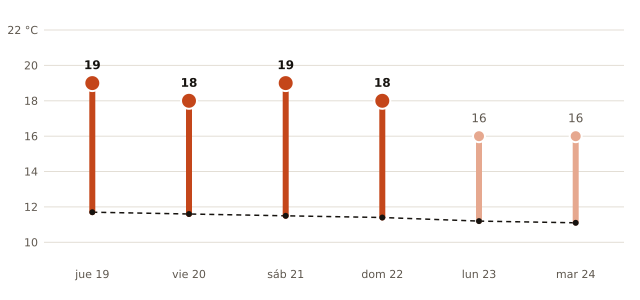

The data file committed next to this chart (first rows):
fecha, máxima_prevista_C, máxima_normal_1991_2020_C
2026-11-19, 19, 11.7
2026-11-20, 18, 11.6
2026-11-21, 19, 11.5
2026-11-22, 18, 11.4
2026-11-23, 16, 11.2
2026-11-24, 16, 11.1
